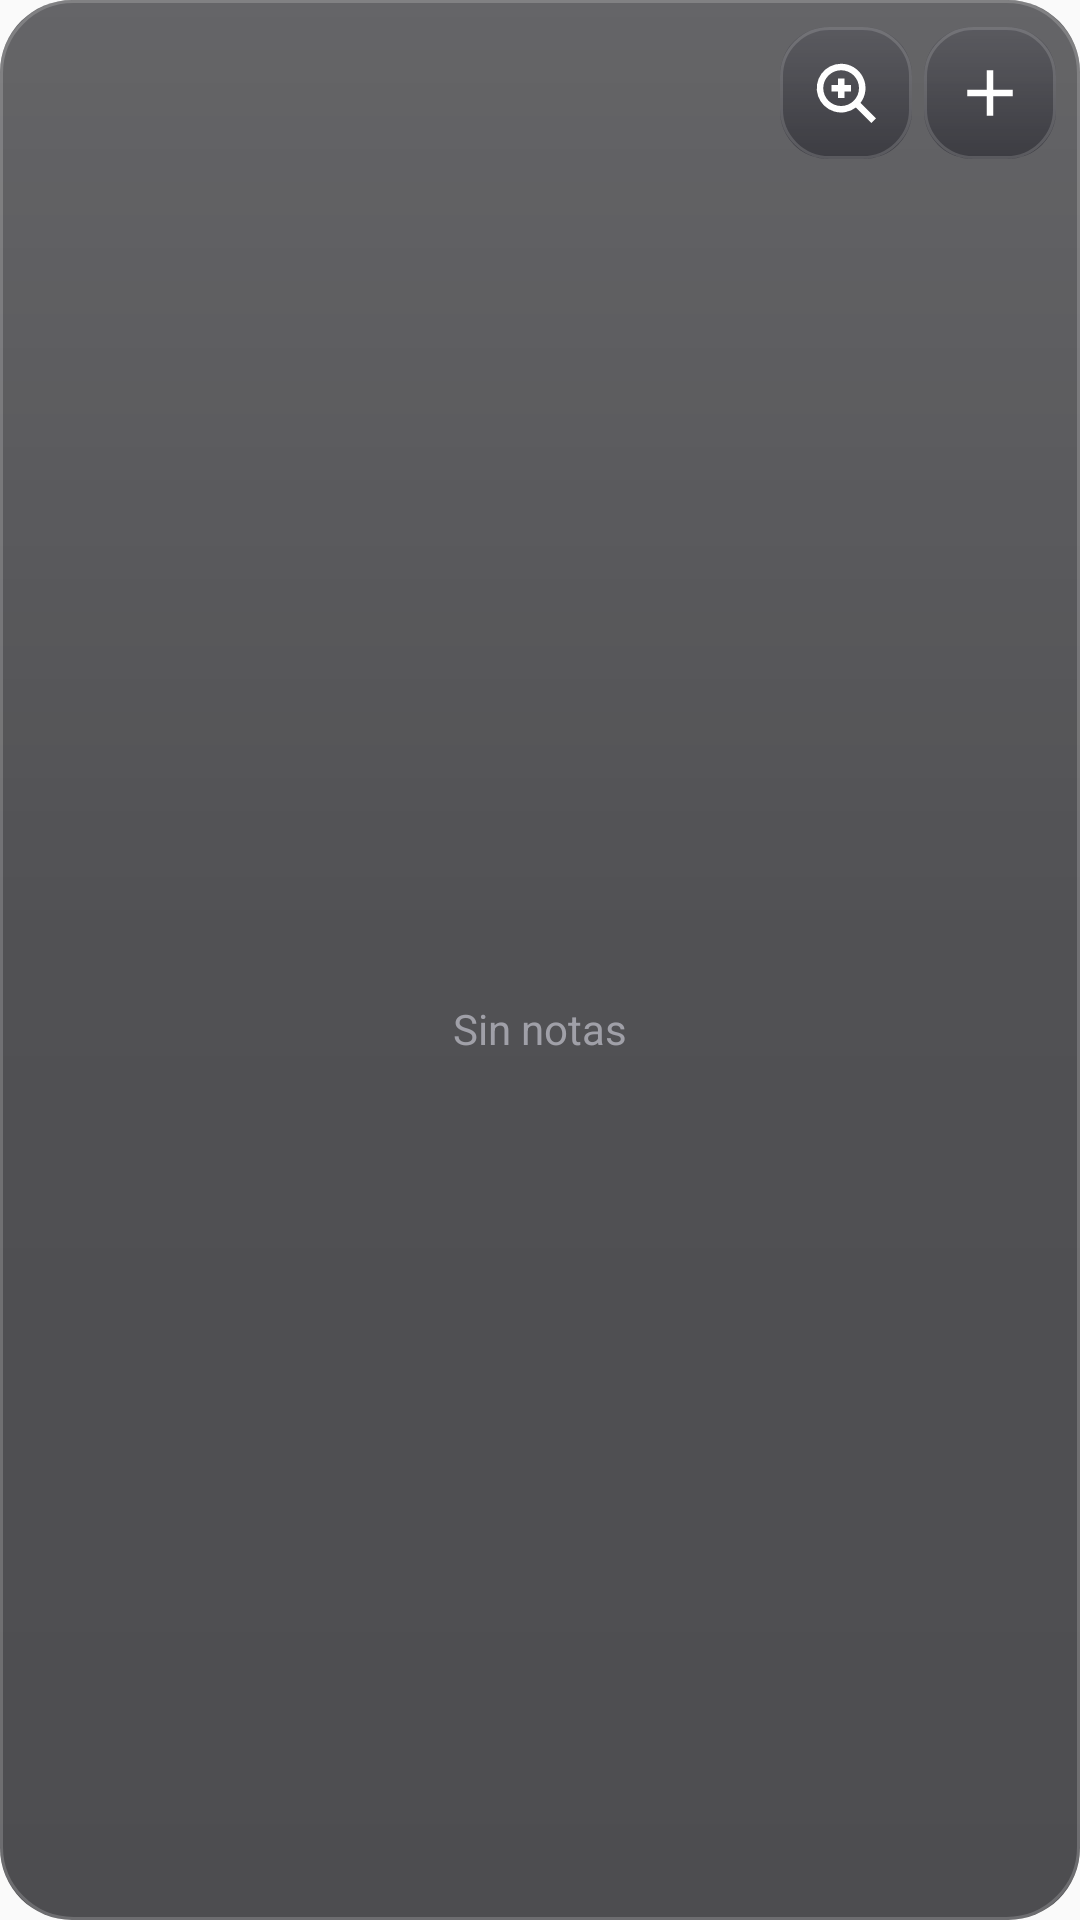

Here is an Android app screen rendered from its layout file. Give the layout XML and the strings, colors and styles it references.
<!-- AndroidManifest.xml: application theme AppTheme -->
<!-- res/layout/widget_notes.xml -->
<?xml version="1.0" encoding="utf-8"?>
<LinearLayout xmlns:android="http://schemas.android.com/apk/res/android" android:layout_width="match_parent" android:layout_height="match_parent" android:background="@drawable/widget_bg" android:orientation="vertical" android:padding="8dp">
    <LinearLayout android:layout_width="match_parent" android:layout_height="46dp" android:gravity="center_vertical" android:orientation="horizontal">
        <TextView android:id="@+id/wn_vault" android:layout_width="0dp" android:layout_height="match_parent" android:layout_weight="1" android:ellipsize="end" android:gravity="center_vertical" android:maxLines="1" android:paddingStart="6dp" android:textSize="17sp" android:textStyle="bold" />
        <ImageView android:id="@+id/wn_zoom" android:layout_width="44dp" android:layout_height="44dp" android:background="@drawable/widget_pill" android:padding="9dp" android:layout_marginEnd="4dp" android:contentDescription="Agrandar" android:src="@drawable/ic_w_zoom" />
        <ImageView android:id="@+id/wn_add" android:layout_width="44dp" android:layout_height="44dp" android:background="@drawable/widget_pill" android:padding="9dp" android:contentDescription="Nueva nota" android:src="@drawable/ic_w_add" />
    </LinearLayout>
    <FrameLayout android:layout_width="match_parent" android:layout_height="0dp" android:layout_weight="1">
        <ListView android:id="@+id/wn_list" android:layout_width="match_parent" android:layout_height="match_parent" android:divider="@null" android:scrollbars="none" />
        <TextView android:id="@+id/wn_empty" android:layout_width="match_parent" android:layout_height="match_parent" android:gravity="center" android:text="Sin notas" android:textColor="#A0A0A8" />
    </FrameLayout>
</LinearLayout>
<!-- resources referenced by this layout -->
<resources>
  <!-- drawable ic_w_add (drawable) -->
  <?xml version="1.0" encoding="utf-8"?>
  <vector xmlns:android="http://schemas.android.com/apk/res/android" android:width="24dp" android:height="24dp" android:viewportWidth="24" android:viewportHeight="24">
      <path android:fillColor="#FFFFFFFF" android:pathData="M11,5h2v6h6v2h-6v6h-2v-6H5v-2h6z"/>
  </vector>
  <!-- drawable ic_w_zoom (drawable) -->
  <vector xmlns:android="http://schemas.android.com/apk/res/android" android:width="24dp" android:height="24dp" android:viewportWidth="24" android:viewportHeight="24"><path android:fillColor="#FFFFFFFF" android:pathData="M10.5,3a7.5,7.5 0,1 0,4.55 13.46l4.75,4.75 1.41,-1.41 -4.75,-4.75A7.5,7.5 0,0 0,10.5,3zM10.5,5a5.5,5.5 0,1 1,0,11 5.5,5.5 0,0 1,0,-11zM9.5,7.5v2h-2v2h2v2h2v-2h2v-2h-2v-2z"/></vector>
  <!-- drawable widget_bg (drawable) -->
  <?xml version="1.0" encoding="utf-8"?>
  <layer-list xmlns:android="http://schemas.android.com/apk/res/android">
      <item><shape android:shape="rectangle"><solid android:color="#B80C0C10"/><corners android:radius="24dp"/></shape></item>
      <item><shape android:shape="rectangle"><gradient android:angle="270" android:startColor="#22FFFFFF" android:centerColor="#05FFFFFF" android:endColor="#00000000"/><corners android:radius="24dp"/></shape></item>
      <item><shape android:shape="rectangle"><stroke android:width="1dp" android:color="#2EFFFFFF"/><corners android:radius="24dp"/></shape></item>
  </layer-list>
  <!-- drawable widget_pill (drawable) -->
  <?xml version="1.0" encoding="utf-8"?>
  <layer-list xmlns:android="http://schemas.android.com/apk/res/android">
      <item><shape android:shape="rectangle"><solid android:color="#9924242C"/><corners android:radius="16dp"/></shape></item>
      <item><shape android:shape="rectangle"><gradient android:angle="270" android:startColor="#26FFFFFF" android:endColor="#00000000"/><corners android:radius="16dp"/></shape></item>
      <item><shape android:shape="rectangle"><stroke android:width="1dp" android:color="#26FFFFFF"/><corners android:radius="16dp"/></shape></item>
  </layer-list>
  <style name="AppTheme" parent="Theme.AppCompat.Light.DarkActionBar">
          
          <item name="colorPrimary">@color/colorPrimary</item>
          <item name="colorPrimaryDark">@color/colorPrimaryDark</item>
          <item name="colorAccent">@color/colorAccent</item>
      </style>
  <color name="colorPrimary">#5E43C3</color>
  <color name="colorPrimaryDark">#000000</color>
  <color name="colorAccent">#7B78D8</color>
</resources>
